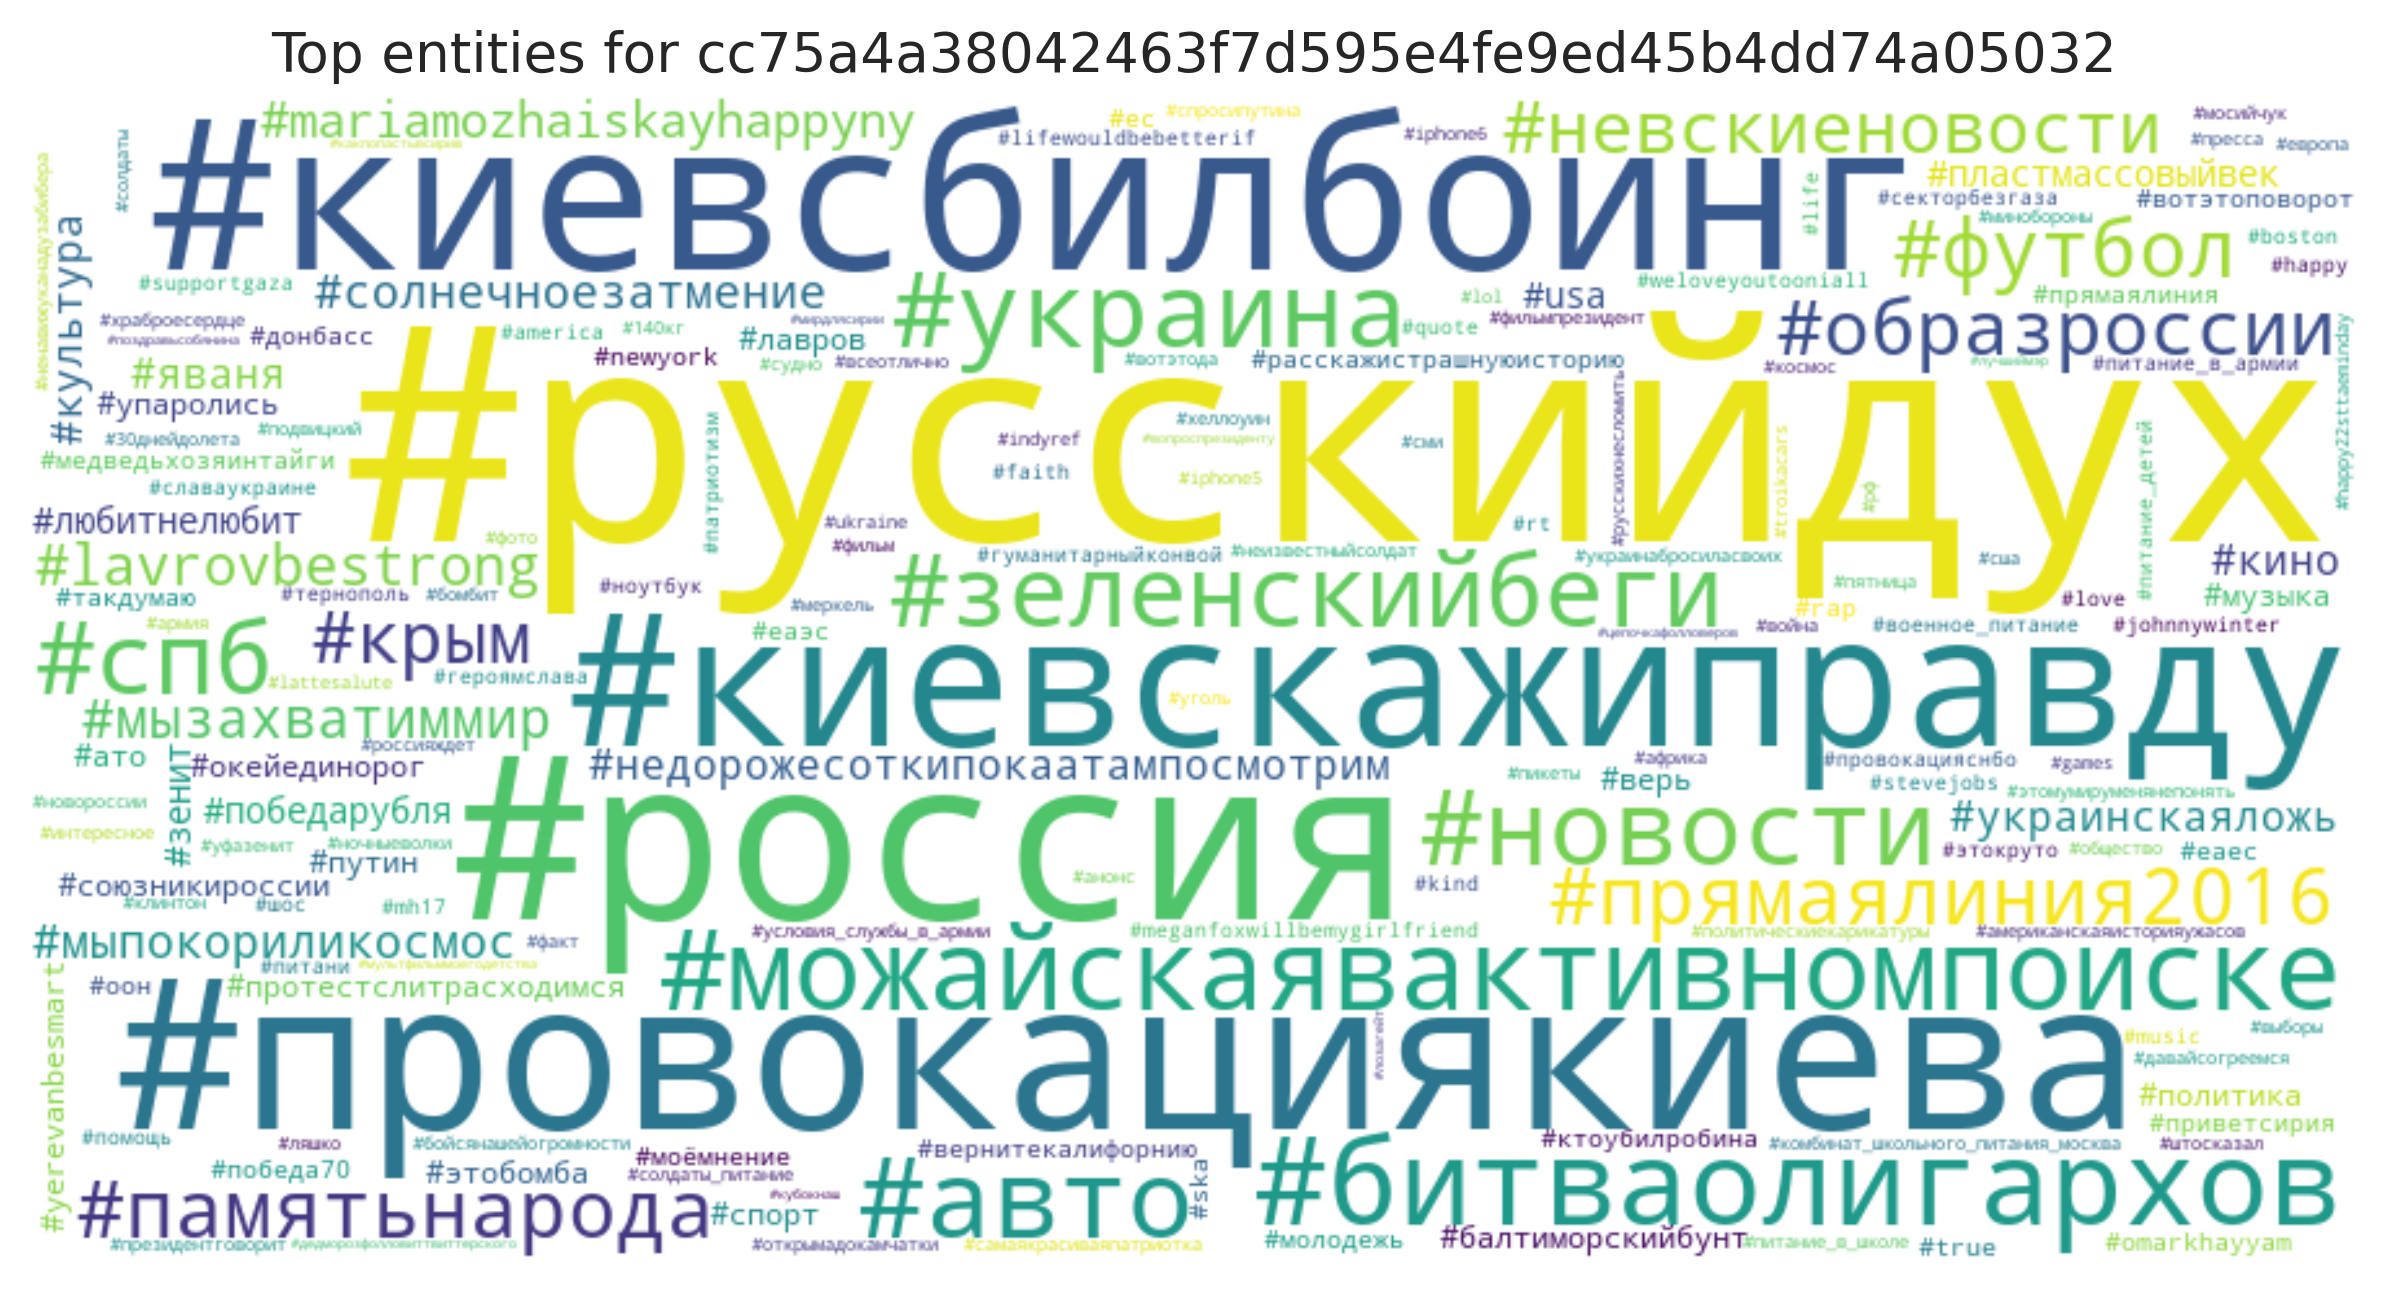

Data behind this chart, as committed beside it:
entity, count
#русскийдух, 51
#россия, 26
#провокациякиева, 22
#киевсбилбоинг, 22
#киевскажиправду, 18
#битваолигархов, 15
#можайскаявактивномпоиске, 15
#авто, 14
#новости, 13
#украина, 13
#спб, 12
#зеленскийбеги, 12
#прямаялиния2016, 11
#футбол, 11
#памятьнарода, 11
#образроссии, 10
#невскиеновости, 9
#крым, 9
#lavrovbestrong, 8
#мызахватиммир, 7
#mariamozhaiskayhappyny, 7
#солнечноезатмение, 6
#мыпокориликосмос, 6
#украинскаяложь, 5
#недорожесоткипокаатампосмотрим, 5
#культура, 5
#кино, 5
#яваня, 5
#зенит, 4
#любитнелюбит, 4
#пластмассовыйвек, 4
#победарубля, 4
#usa, 4
#музыка, 3
#упаролись, 3
#этобомба, 3
#балтиморскийбунт, 3
#ато, 3
#политика, 3
#спорт, 3
#верь, 3
#путин, 3
#союзникироссии, 3
#протестслитрасходимся, 3
#лавров, 3
#yerevanbesmart, 3
#окейединорог, 3
#omarkhayyam, 2
#true, 2
#моёмнение, 2
#вотэтоповорот, 2
#newyork, 2
#вернитекалифорнию, 2
#ska, 2
#ес, 2
#донбасс, 2
#приветсирия, 2
#оон, 2
#еаэс, 2
#расскажистрашнуюисторию, 2
... 116 more rows
